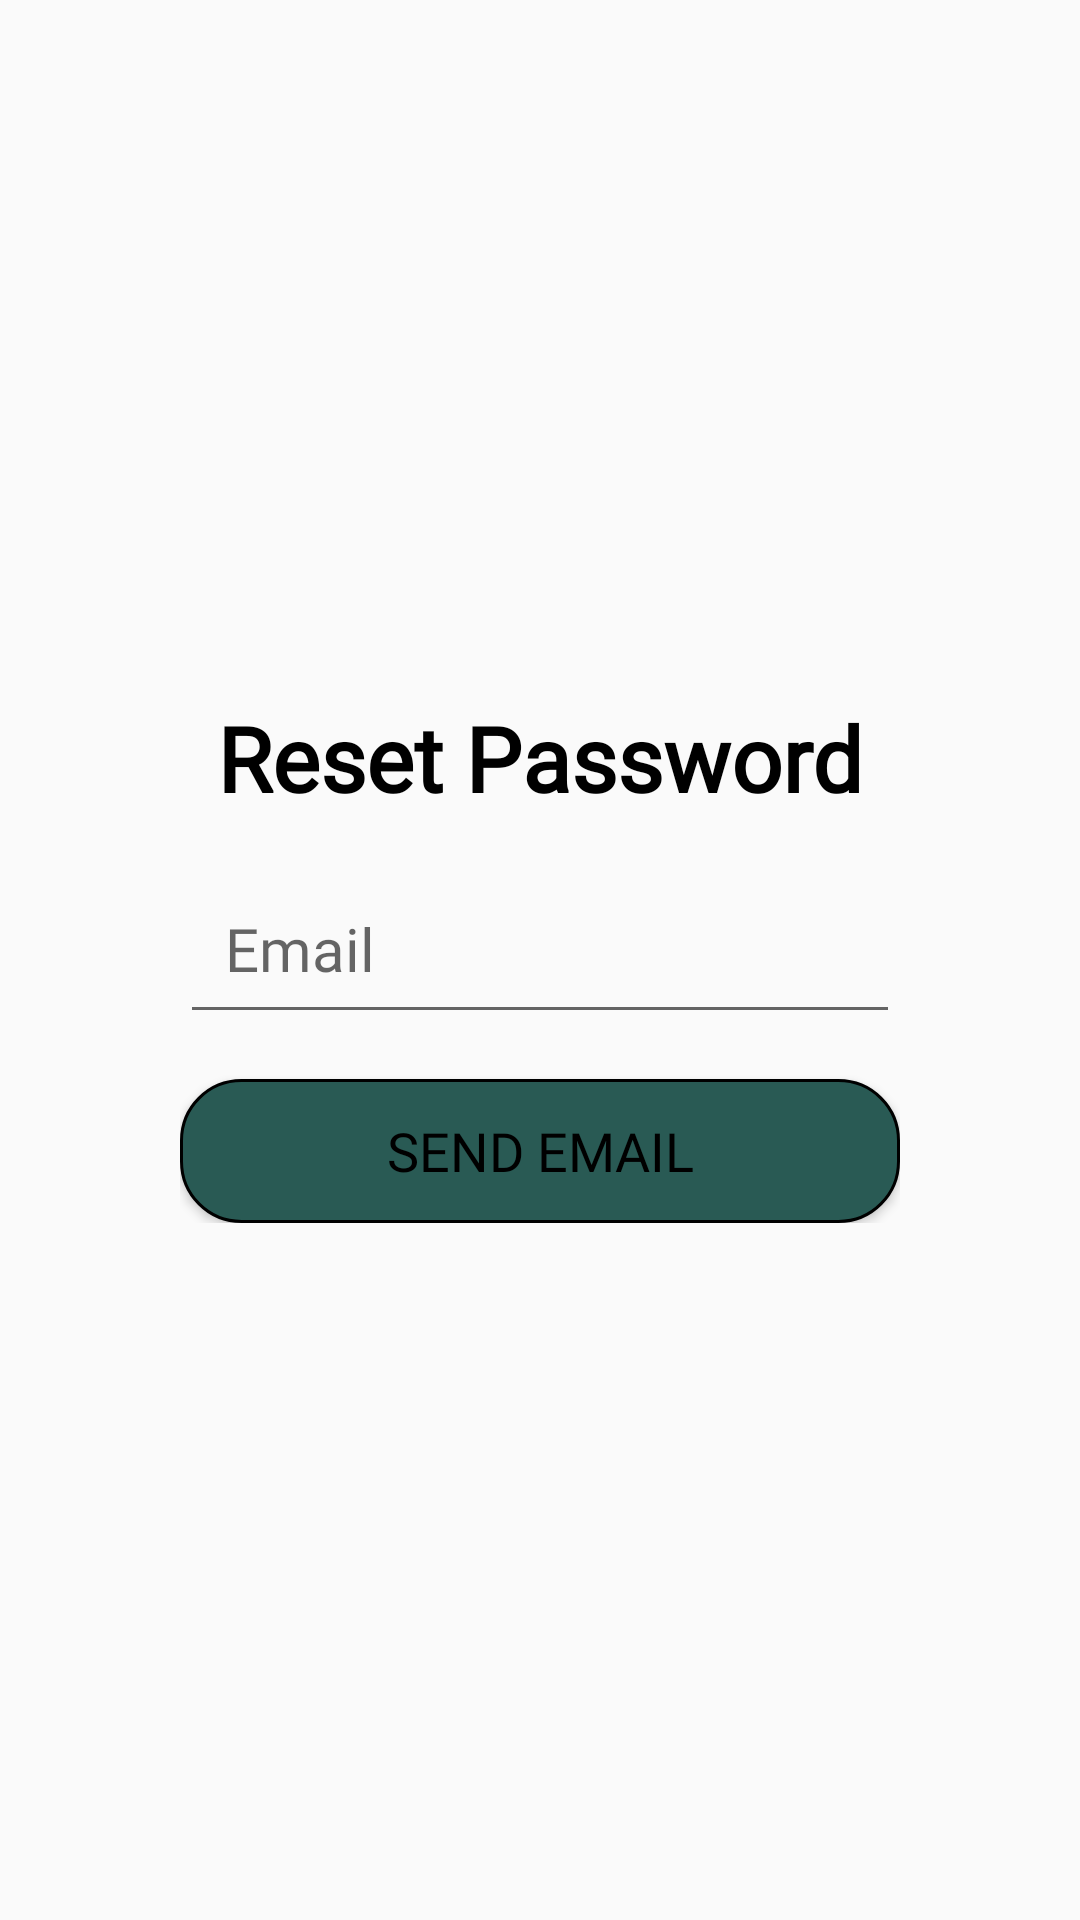

Android layout source for this screen:
<!-- AndroidManifest.xml: application theme Theme.TheBotanyApp -->
<!-- res/layout/fragment_forgot_password.xml -->
<?xml version="1.0" encoding="utf-8"?>
<androidx.constraintlayout.widget.ConstraintLayout xmlns:android="http://schemas.android.com/apk/res/android"
    xmlns:app="http://schemas.android.com/apk/res-auto"
    xmlns:tools="http://schemas.android.com/tools"
    android:layout_width="match_parent"
    android:layout_height="match_parent"
    android:orientation="vertical"
    android:background="@drawable/forgot_password"
    android:padding="30dp"
    tools:context=".presentation.screen.login.LogInFragment">

    <ProgressBar
        android:id="@+id/progressBar"
        android:layout_width="wrap_content"
        android:layout_height="wrap_content"
        android:layout_gravity="center"
        android:visibility="gone"
        app:layout_constraintBottom_toTopOf="@id/container"
        app:layout_constraintEnd_toEndOf="parent"
        app:layout_constraintStart_toStartOf="parent"
        app:layout_constraintTop_toTopOf="parent" />

    <androidx.appcompat.widget.LinearLayoutCompat
        android:id="@+id/container"
        android:layout_width="match_parent"
        android:layout_height="wrap_content"
        android:padding="30dp"
        android:orientation="vertical"
        android:background="@drawable/container"
        app:layout_constraintBottom_toBottomOf="parent"
        app:layout_constraintEnd_toEndOf="parent"
        app:layout_constraintStart_toStartOf="parent"
        app:layout_constraintTop_toTopOf="parent">

        <androidx.appcompat.widget.AppCompatTextView
            android:id="@+id/tvTitle"
            android:layout_width="wrap_content"
            android:layout_height="wrap_content"
            android:layout_gravity="center_horizontal"
            android:layout_marginBottom="15dp"
            android:fontFamily="@font/urbanist"
            android:text="@string/reset_password"
            android:textColor="@color/black"
            android:textSize="30sp"
            android:textStyle="bold" />

        <androidx.appcompat.widget.AppCompatEditText
            android:id="@+id/etEmail"
            android:layout_width="match_parent"
            android:layout_height="wrap_content"
            android:hint="@string/email"
            android:textSize="20sp"
            android:padding="15dp"
            android:fontFamily="@font/urbanist"
            android:textColor="@color/black"/>

        <androidx.appcompat.widget.AppCompatButton
            android:id="@+id/btnReset"
            android:background="@drawable/button"
            android:layout_width="match_parent"
            android:layout_height="wrap_content"
            android:layout_marginTop="15dp"
            android:text="@string/send_email"
            android:textSize="18sp"
            android:fontFamily="@font/urbanist"
            android:textColor="@color/black"/>
    </androidx.appcompat.widget.LinearLayoutCompat>

</androidx.constraintlayout.widget.ConstraintLayout>
<!-- resources referenced by this layout -->
<resources>
  <color name="black">#FF000000</color>
  <!-- drawable button (drawable) -->
  <?xml version="1.0" encoding="utf-8"?>
  <shape xmlns:android="http://schemas.android.com/apk/res/android">
  
  <solid android:color="@color/primary_background"/>
      <corners android:radius="20dp"/>
      <stroke android:color="@color/black" android:width="1dp"/>
  
  
  </shape>
  <string name="email">Email</string>
  <string name="reset_password">Reset Password</string>
  <string name="send_email">Send Email</string>
  <style name="Theme.TheBotanyApp" parent="Base.Theme.TheBotanyApp" />
  <color name="primary_background">#295A54</color>
  <style name="Base.Theme.TheBotanyApp" parent="Theme.AppCompat.DayNight.NoActionBar">
          
          <item name="colorPrimary">@color/primary_background</item>
          <item name="colorPrimaryVariant">@color/primary_background_variant</item>
          <item name="colorOnPrimary">@color/white</item>
          <item name="colorSecondary">@color/secondary_background</item>
          <item name="colorSecondaryVariant">@color/teal_700</item>
          <item name="colorOnSecondary">@color/black</item>
          
      </style>
  <color name="primary_background_variant">#3b593f</color>
  <color name="white">#FFFFFFFF</color>
  <color name="secondary_background">#54b0a4</color>
  <color name="teal_700">#FF018786</color>
</resources>
